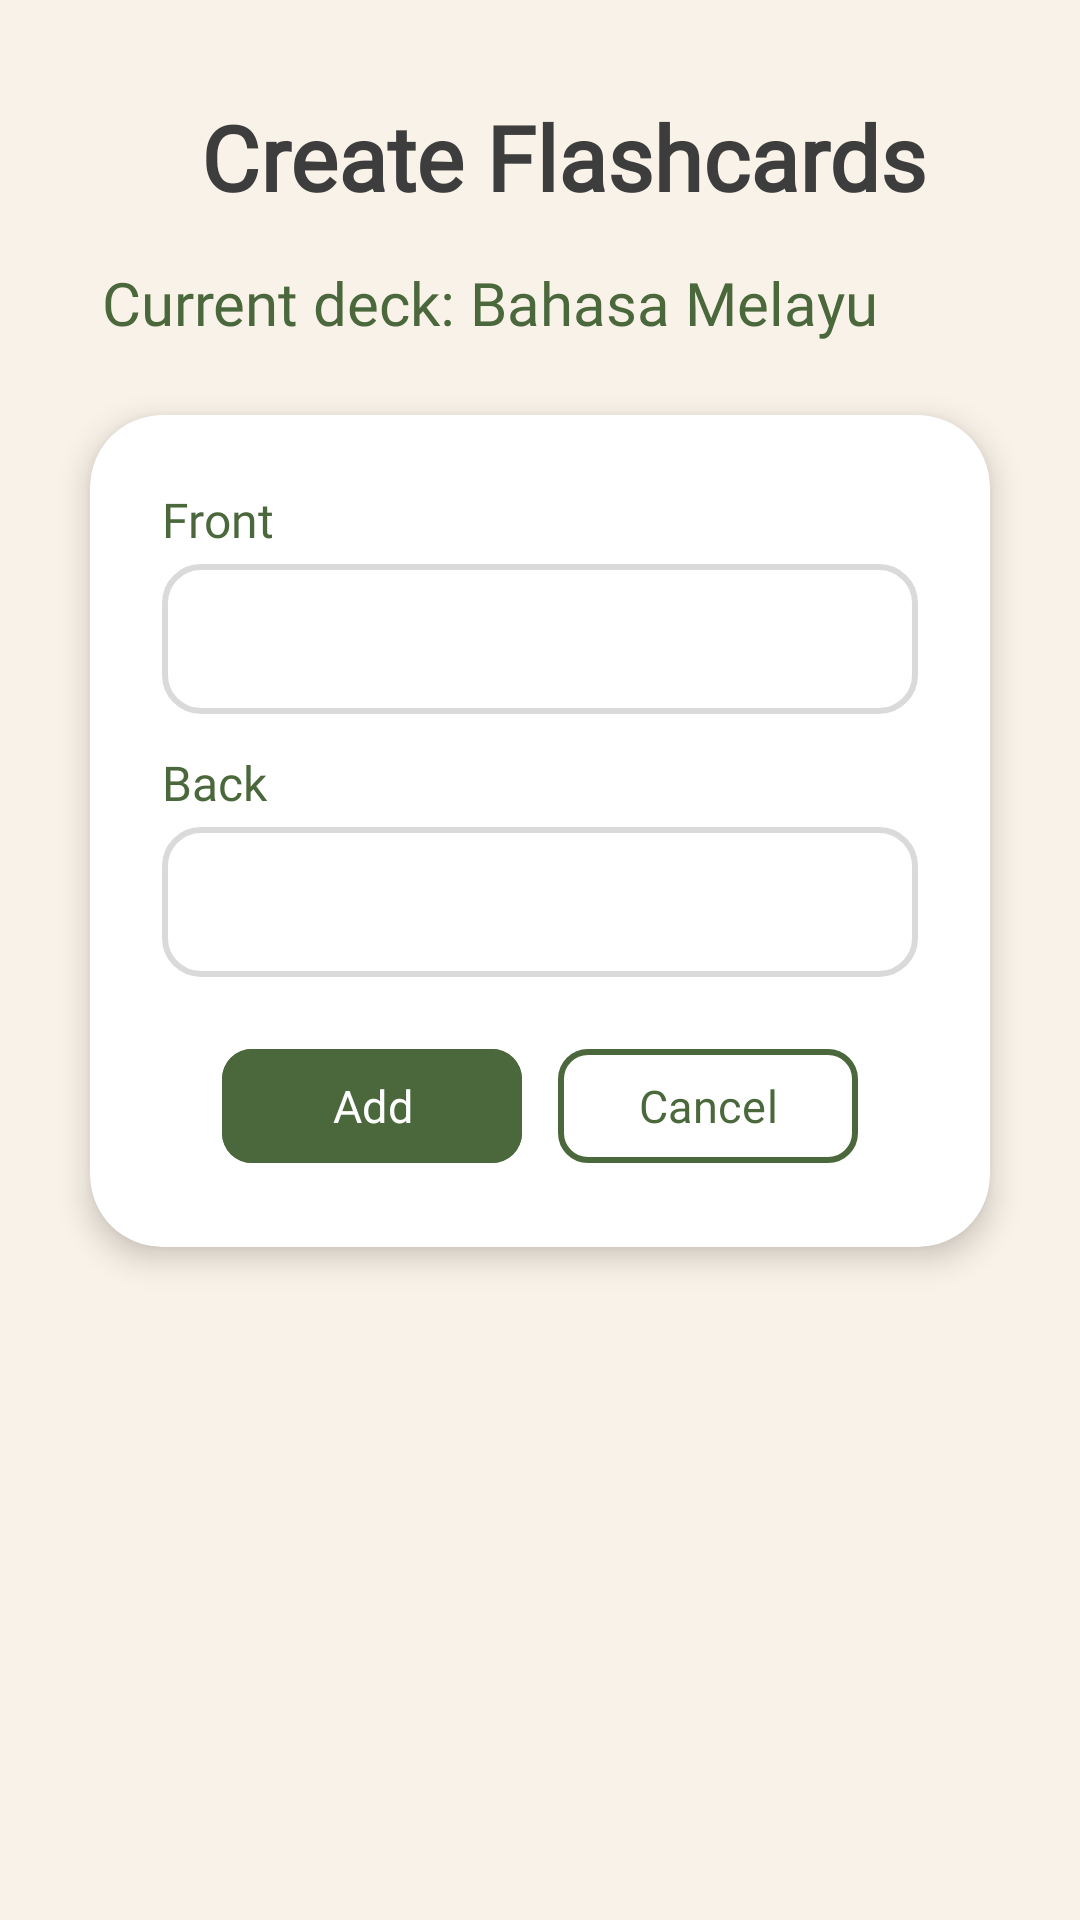

Reconstruct the res/layout file that produces this screen, plus the resources it refers to.
<!-- AndroidManifest.xml: application theme Theme.StudyLah -->
<!-- res/layout/flashcard_activity_create_flashcard.xml -->
<?xml version="1.0" encoding="utf-8"?>
<androidx.constraintlayout.widget.ConstraintLayout
    xmlns:android="http://schemas.android.com/apk/res/android"
    xmlns:app="http://schemas.android.com/apk/res-auto"
    android:layout_width="match_parent"
    android:layout_height="match_parent"
    android:background="#F9F2E8"
    android:padding="16dp">

    
    <ImageButton
        android:id="@+id/backButton"
        android:layout_width="40dp"
        android:layout_height="40dp"
        android:background="?android:attr/selectableItemBackground"
        android:padding="8dp"
        android:src="@drawable/baseline_arrow_back_ios_24"
        app:tint="#6B6B57"
        app:layout_constraintStart_toStartOf="parent"
        app:layout_constraintTop_toTopOf="parent"
        android:layout_marginStart="3dp"
        android:layout_marginTop="16dp"/>

    
    <TextView
        android:id="@+id/createFlashcardTitle"
        android:layout_width="wrap_content"
        android:layout_height="wrap_content"
        android:text="Create Flashcards"
        android:textSize="30sp"
        android:textStyle="bold"
        android:textColor="#3D3D3D"
        android:fontFamily="@font/raleway_bold"
        app:layout_constraintStart_toEndOf="@id/backButton"
        app:layout_constraintTop_toTopOf="parent"
        android:layout_marginStart="8dp"
        android:layout_marginTop="16dp"/>

    
    <TextView
        android:id="@+id/currentDeckName"
        android:layout_width="wrap_content"
        android:layout_height="wrap_content"
        android:layout_marginTop="15dp"
        android:layout_marginStart="18dp"
        android:fontFamily="@font/raleway_semibold"
        android:text="Current deck: Bahasa Melayu"
        android:textColor="#4A683B"
        android:textSize="20sp"
        app:layout_constraintStart_toStartOf="parent"
        app:layout_constraintTop_toBottomOf="@id/createFlashcardTitle" />

    
    <androidx.cardview.widget.CardView
        android:layout_width="300dp"
        android:layout_height="wrap_content"
        android:layout_marginTop="24dp"
        app:cardCornerRadius="24dp"
        app:cardElevation="6dp"
        android:background="#FFFFFF"
        app:layout_constraintTop_toBottomOf="@id/currentDeckName"
        app:layout_constraintStart_toStartOf="parent"
        app:layout_constraintEnd_toEndOf="parent">

        <LinearLayout
            android:layout_width="match_parent"
            android:layout_height="wrap_content"
            android:padding="24dp"
            android:orientation="vertical">

            
            <TextView
                android:id="@+id/frontLabel"
                android:layout_width="wrap_content"
                android:layout_height="wrap_content"
                android:text="Front"
                android:textSize="16sp"
                android:textColor="#4A683B"
                android:fontFamily="@font/raleway_bold"
                android:layout_marginBottom="4dp"/>

            
            <EditText
                android:id="@+id/frontInput"
                android:layout_width="match_parent"
                android:layout_height="50dp"
                android:layout_marginBottom="12dp"
                android:background="@drawable/edittext_rounded_border"
                android:fontFamily="@font/raleway_semibold"
                android:hint=""
                android:imeOptions="actionDone"
                android:padding="12dp"
                android:singleLine="true"
                android:textSize="16sp" />

            
            <TextView
                android:id="@+id/backLabel"
                android:layout_width="wrap_content"
                android:layout_height="wrap_content"
                android:text="Back"
                android:textSize="16sp"
                android:textColor="#4A683B"
                android:fontFamily="@font/raleway_bold"
                android:layout_marginBottom="4dp"/>

            
            <EditText
                android:id="@+id/backInput"
                android:layout_width="match_parent"
                android:layout_height="50dp"
                android:layout_marginBottom="20dp"
                android:background="@drawable/edittext_rounded_border"
                android:fontFamily="@font/raleway_semibold"
                android:hint=""
                android:imeOptions="actionDone"
                android:padding="12dp"
                android:singleLine="true"
                android:textSize="16sp" />

            
            <LinearLayout
                android:layout_width="match_parent"
                android:layout_height="wrap_content"
                android:orientation="horizontal"
                android:gravity="center">

                
                
                <com.google.android.material.button.MaterialButton
                    android:id="@+id/addCardButton"
                    android:layout_width="100dp"
                    android:layout_height="46dp"
                    android:layout_marginEnd="12dp"
                    android:backgroundTint="#4A683B"
                    android:elevation="4dp"
                    android:fontFamily="@font/raleway_bold"
                    android:text="Add"
                    android:textColor="@android:color/white"
                    android:textSize="15sp"
                    app:cornerRadius="10dp"
                    app:rippleColor="?attr/colorControlHighlight"
                    app:strokeColor="@android:color/transparent"
                    app:strokeWidth="0dp" />

                <com.google.android.material.button.MaterialButton
                    android:id="@+id/cancelCardButton"
                    android:layout_width="100dp"
                    android:layout_height="46dp"
                    android:backgroundTint="@android:color/white"
                    android:elevation="4dp"
                    android:fontFamily="@font/raleway_bold"
                    android:text="Cancel"
                    android:textColor="#4A683B"
                    android:textSize="15sp"
                    app:cornerRadius="10dp"
                    app:rippleColor="?attr/colorControlHighlight"
                    app:strokeColor="#4A683B"
                    app:strokeWidth="2dp" />
            </LinearLayout>
        </LinearLayout>
    </androidx.cardview.widget.CardView>
</androidx.constraintlayout.widget.ConstraintLayout>
<!-- resources referenced by this layout -->
<resources>
  <!-- drawable edittext_rounded_border (drawable) -->
  <?xml version="1.0" encoding="utf-8"?>
  <shape xmlns:android="http://schemas.android.com/apk/res/android"
      android:shape="rectangle">
      <corners android:radius="12dp"/>
      <solid android:color="#FFFFFF"/>
      <stroke android:width="2dp" android:color="#DADADA"/>
  </shape>
  <style name="Theme.StudyLah" parent="Base.Theme.StudyLah" />
  <style name="Base.Theme.StudyLah" parent="Theme.Material3.DayNight.NoActionBar">
          
          
  
  
      </style>
</resources>
